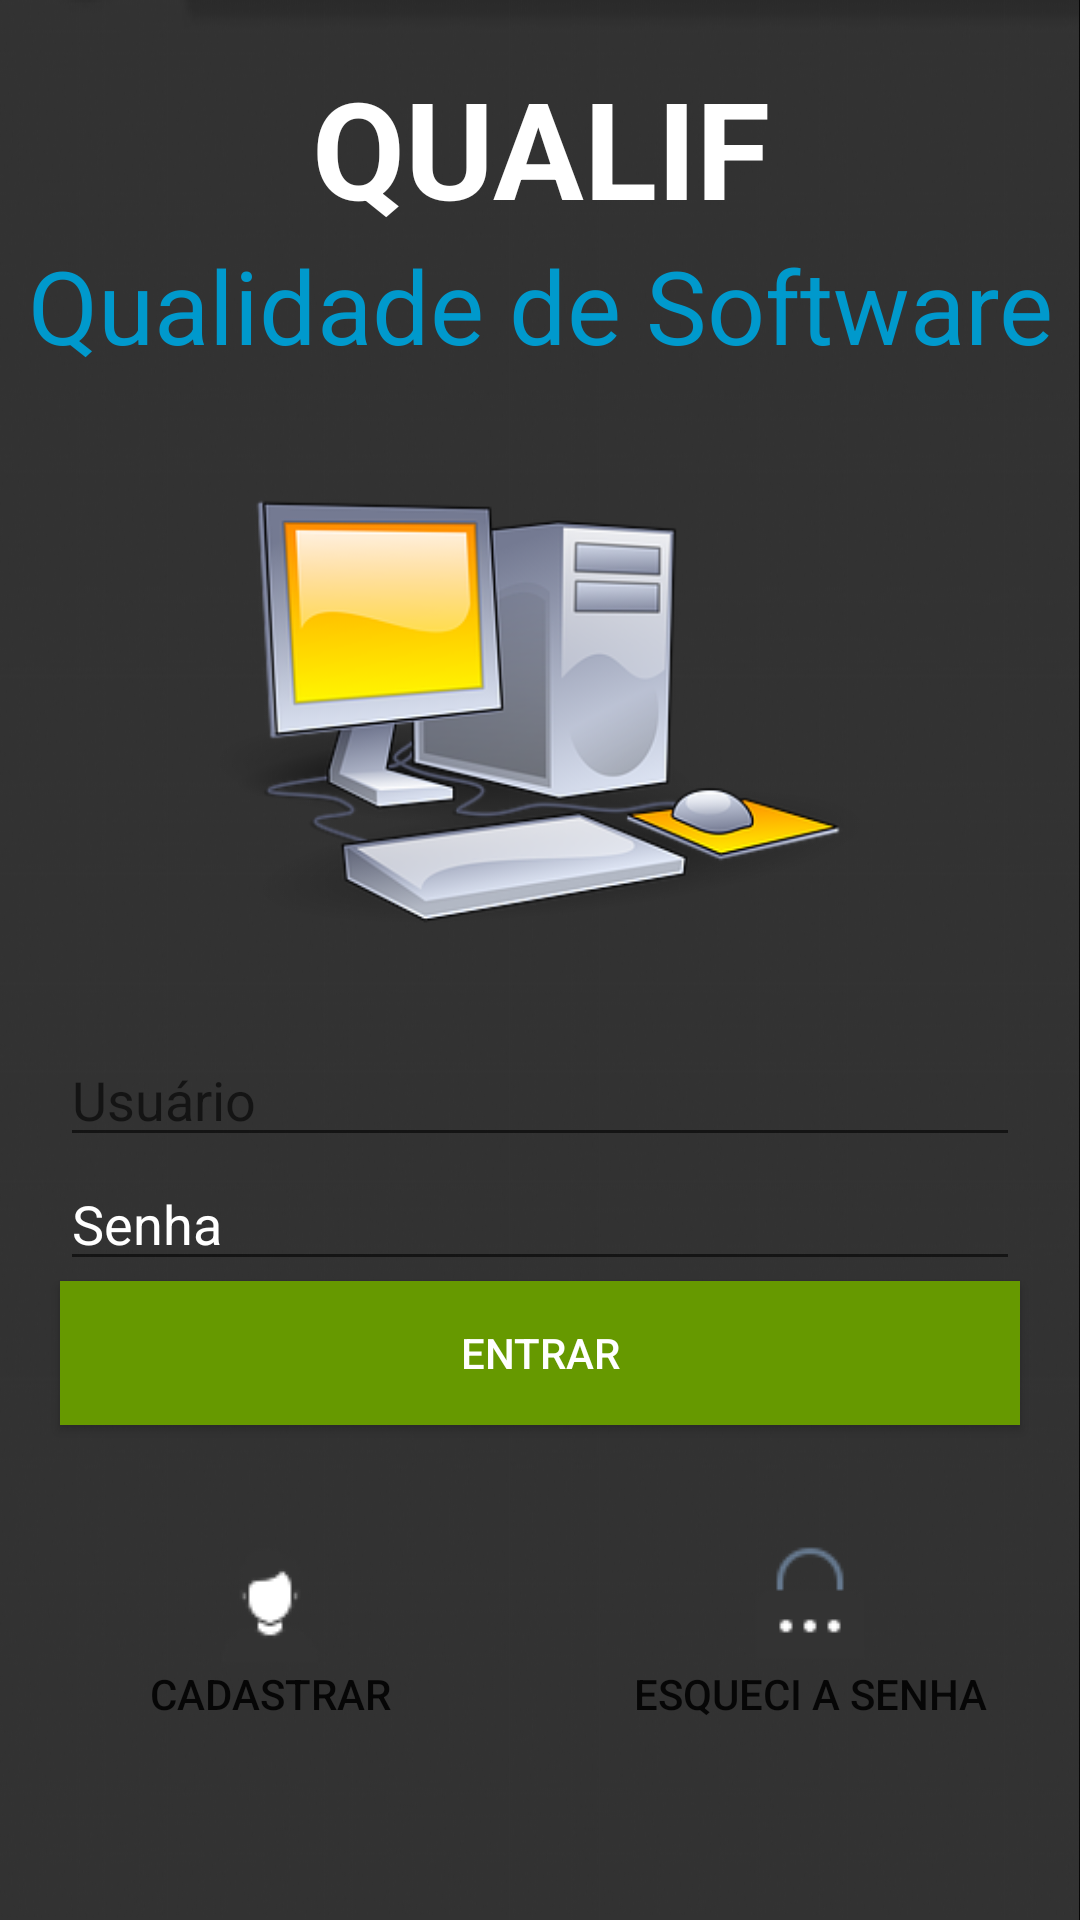

The Android layout XML behind this screen, and the referenced resources:
<!-- AndroidManifest.xml: application theme AppTheme -->
<!-- res/layout/activity_main.xml -->
<?xml version="1.0" encoding="utf-8"?>
<LinearLayout xmlns:android="http://schemas.android.com/apk/res/android"
    xmlns:app="http://schemas.android.com/apk/res-auto"
    xmlns:tools="http://schemas.android.com/tools"
    android:layout_width="match_parent"
    android:layout_height="match_parent"
    android:orientation="vertical"
    android:background="@drawable/fundo100"
    tools:context="higorhermes.tcc.projetotcc.MainActivity">

    <ScrollView
        android:layout_width="match_parent"
        android:layout_height="match_parent">

        <LinearLayout
            android:layout_width="match_parent"
            android:layout_height="wrap_content"
            android:orientation="vertical" >

            <TextView
                android:id="@+id/textView59"
                android:layout_width="match_parent"
                android:layout_height="wrap_content" />

            <TextView
                android:id="@+id/textView3"
                android:layout_width="match_parent"
                android:layout_height="wrap_content"
                android:gravity="center"
                android:text="QUALIF"
                android:textAppearance="@style/TextAppearance.AppCompat.Display2"
                android:textColor="@android:color/background_light"
                android:textStyle="bold" />

            <TextView
                android:id="@+id/textView"
                android:layout_width="match_parent"
                android:layout_height="wrap_content"
                android:gravity="center"
                android:text="Qualidade de Software"
                android:textColor="@android:color/holo_blue_dark"
                android:textAppearance="@style/TextAppearance.AppCompat.Display1" />

            <ImageView
                android:id="@+id/imageView"
                android:layout_width="match_parent"
                android:layout_height="220dp"
                app:srcCompat="@drawable/slogan101" />


            <EditText
                android:id="@+id/et_usuario"
                android:layout_width="match_parent"
                android:layout_height="wrap_content"
                android:layout_marginLeft="20dp"
                android:layout_marginRight="20dp"
                android:layout_weight="1"
                android:ems="10"
                android:hint="Usuário"
                android:inputType="textEmailAddress" />

            <EditText
                android:id="@+id/et_senha"
                android:layout_width="match_parent"
                android:layout_height="wrap_content"
                android:layout_marginLeft="20dp"
                android:layout_marginRight="20dp"
                android:layout_weight="1"
                android:ems="10"
                android:hint="Senha"
                android:textColorHint="@android:color/background_light"
                android:inputType="textPassword" />

            <Button
                android:id="@+id/button_entrar"
                android:layout_width="match_parent"
                android:layout_height="wrap_content"
                android:layout_marginLeft="20dp"
                android:layout_marginRight="20dp"
                android:layout_weight="1"
                android:background="@android:color/holo_green_dark"
                android:text="Entrar"
                android:textColor="@android:color/background_light" />

            <LinearLayout
                android:layout_width="match_parent"
                android:layout_height="match_parent"
                android:orientation="horizontal">

                <Button
                    android:id="@+id/button_cadastro"
                    android:layout_width="match_parent"
                    android:layout_height="wrap_content"
                    android:layout_marginLeft="20dp"
                    android:layout_marginRight="20dp"
                    android:layout_marginTop="40dp"
                    android:drawableTop="@drawable/usuariopreto"
                    android:layout_weight="1"
                    android:background="@android:color/transparent"
                    android:text="CADASTRAR" />

                <Button
                    android:id="@+id/button_esquecisenha"
                    android:layout_width="match_parent"
                    android:layout_height="wrap_content"
                    android:layout_marginLeft="20dp"
                    android:layout_marginRight="20dp"
                    android:layout_marginTop="40dp"
                    android:drawableTop="@drawable/senhapreta"
                    android:layout_weight="1"
                    android:background="@android:color/transparent"
                    android:text="Esqueci a senha" />
            </LinearLayout>

        </LinearLayout>
    </ScrollView>

</LinearLayout>
<!-- resources referenced by this layout -->
<resources>
  <!-- drawable fundo100: jpg bitmap (drawable, 175221 bytes) -->
  <!-- drawable senhapreta: png bitmap (drawable, 822 bytes) -->
  <!-- drawable slogan101: png bitmap (drawable, 57396 bytes) -->
  <!-- drawable usuariopreto: png bitmap (drawable, 1336 bytes) -->
  <style name="AppTheme" parent="Theme.AppCompat.Light.NoActionBar">
          
          <item name="colorPrimary">@color/colorPrimary</item>
          <item name="colorPrimaryDark">@color/colorPrimaryDark</item>
          <item name="colorAccent">@color/colorAccent</item>
          <item name="android:statusBarColor">#4F4F4F</item>
  
      </style>
  <color name="colorPrimary">#3F51B5</color>
  <color name="colorPrimaryDark">#303F9F</color>
  <color name="colorAccent">#191970</color>
</resources>
